Run: headless pygame with SDL's dummy video driver; simulated clock (each Clock.tick advances the game by its frame time, no real sleeping); random seed 0; keys injected as events and as key.get_pressed() state; no mouse input.
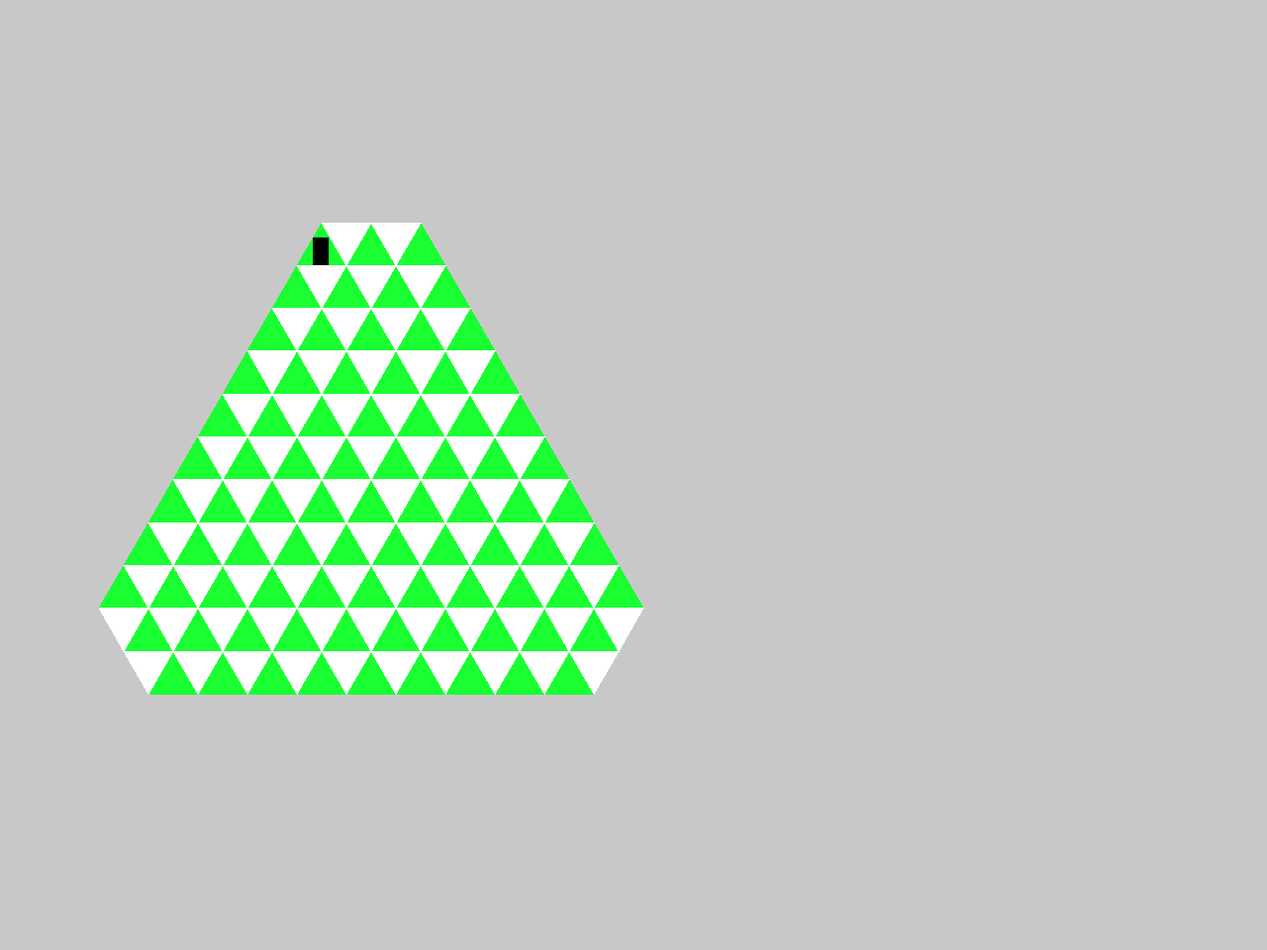
Frame 1 of 4 · flips 1–60 · no input
Frame 2 of 4 · flips 61–180 · tapped SPACE, RETURN · held RIGHT (→), D · screen unchanged from frame 1, image omitted
Frame 3 of 4 · flips 181–300 · held DOWN (↓), S · screen unchanged from frame 2, image omitted
Frame 4 of 4 · flips 301–420 · held LEFT (←), A, UP (↑), W · screen unchanged from frame 3, image omitted

The pygame program that drew these frames:

import pygame
from math import sqrt
 
# Initialize the game engine
pygame.init()
 
# Define the colors we will use in RGB format
GREY   = (200, 200, 200)
BLACK  = (  0,   0,   0)
WHITE  = (255, 255, 255)
BLUE   = (  0,   0, 255)
GREEN  = ( 25, 255,  50)
RED    = (255,   0,   0)
YELLOW = (255, 255,   0)
 
# Set the height and width of the screen
size = [1280, 960]
screen = pygame.display.set_mode(size)
 
pygame.display.set_caption("Bizingo")
 
#Loop until the user clicks the close button.
done = False
clock = pygame.time.Clock()
 
# This draws a triangle using the polygon command
class Triangle():
    def __init__(self):
        pass
        
    def drawUpsideTriangle(self, side, x, y, hasPiece):
        self.hasPiece = hasPiece
        self.side = side
        self.x = x
        self.y = y
        self.height = side * sqrt(3)/2
        self.endPoint = x + side
        self.upPointUpside = [(side/2) + x, y]
        self.leftPointUpside = [x, (self.height) + y]
        self.rightPointUpside = [(self.endPoint), (self.height) + y]
        # Primeiro ponto: acima
        # Segundo ponto: esquerda
        # Terceiro ponto: direita
        pygame.draw.polygon(screen, GREEN, [self.leftPointUpside, self.rightPointUpside, self.upPointUpside])

    def drawDownsideTriangle(self, side, x, y, hasPiece):
        self.hasPiece = hasPiece
        self.side = side
        self.x = x
        self.y = y
        self.height = side * sqrt(3)/2
        self.endPoint = x + side
        self.leftPointDownside = [x, y]
        self.rightPointDownside = [(self.endPoint), y]
        self.downPointDownside = [(side/2) + x, (self.height) + y]
        # Primeiro ponto: esquerda
        # Segundo ponto: direita
        # Terceiro ponto: abaixo
        pygame.draw.polygon(screen, WHITE, [self.leftPointDownside, self.rightPointDownside, self.downPointDownside])

    def drawPiece(self, piece, center):
        self.piece = piece
        self.center = center

        if piece == "black":
            pygame.draw.circle(screen, BLACK, [int(((self.side)/2) + self.x), int(((self.height)/self.center) + self.y)], 10)
        elif piece == "red":
            pygame.draw.circle(screen, RED, [int(((self.side)/2) + self.x), int(((self.height)/self.center) + self.y)], 10)
        elif piece == "blue":
            pygame.draw.circle(screen, BLUE, [int(((self.side)/2) + self.x), int(((self.height)/self.center) + self.y)], 10)
        elif piece == "yellow":
            pygame.draw.circle(screen, YELLOW, [int(((self.side)/2) + self.x), int(((self.height)/self.center) + self.y)], 10)
        else:
            pass

    def drawButtonGreen(self, side):
        height = side * sqrt(3)/2
        heightRec = height*2/3
        widthRec = (heightRec/height)*25

        pygame.draw.rect(screen, BLACK, (300 + ((50-widthRec)/2), 240, widthRec, heightRec), 0)

    def isOver(self, pos):
        if pos[0] > self.x and pos[0] < self.x + self.width:
            if pos[1] > self.y and pos[1] < self.y + self.height:
                print("True")
            
        print("False")

while not done:
    clock.tick(10)
     
    for event in pygame.event.get():
        if event.type == pygame.QUIT:
            done=True
 
    screen.fill(GREY)

    w, h = 11, 11
    listTrianglesGreen = [[0 for x in range(w)] for y in range(h)]
    def lineGreen(x, y, quantity, side, wGreen):
        triangle = Triangle()
        triangle.drawButtonGreen(50)
        for i in range(quantity):
            triangle.drawUpsideTriangle(side, x, y, True)
            x = x + side
            listTrianglesGreen[wGreen][i] = triangle

    listTrianglesWhite = [[0 for x in range(w)] for y in range(h)]
    def lineWhite(x, y, quantity, side, wWhite):
        triangle = Triangle()
        for i in range(quantity):
            triangle.drawDownsideTriangle(side, x, y, False)
            x = x + side
            listTrianglesWhite[wWhite][i] = triangle

    def drawBoardGreen():
        x = 300
        y = 225
        wGreen = 0
        for i in range(3, 12):
            lineGreen(x, y, i, 50, wGreen)
            x = x - 25
            y = y + (50 * sqrt(3)/2)
            wGreen += 1

        x = x + 50
        for i in range(10, 8, -1):
            lineGreen(x, y, i, 50, wGreen)
            x = x + 25
            y = y + (50 * sqrt(3)/2)
            wGreen += 1

    def drawBoardWhite():
        x = 325
        y = 225
        wWhite = 0
        for i in range(2, 12):
            lineWhite(x, y, i, 50, wWhite)
            x = x - 25
            y = y + (50 * sqrt(3)/2)
            wWhite += 1

        x = x + 50
        for i in range(10, 9, -1):
            lineWhite(x, y, i, 50, wWhite)
            x = x + 25
            y = y + (50 * sqrt(3)/2)
            wWhite += 1

    drawBoardGreen()
    drawBoardWhite()

    # def drawInitialBlackPieces():
    #     for i in range

    # triangle.drawPiece(piece, 1.5)
    # triangle.drawPiece(piece, 2.5)

    pygame.display.flip()
 
pygame.quit()

for line in listTrianglesGreen:
    for obj in line:
        if obj == 0:
            continue
        print(obj.hasPiece)
